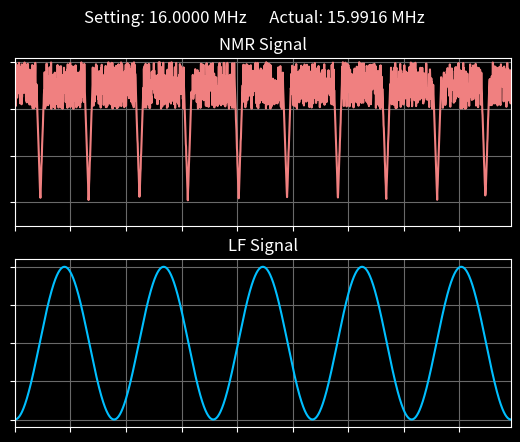

Write Python code to recreate this figure. (Note: this script raises an exception after producing the figure.)
from math import *
import numpy as np
import matplotlib.pyplot as plt
import random
import json


# TODO rename variables for clarity
# TODO make save signal as data
# TODO create searies of data through 16-20 MHz.
# TODO remove coefficients for peak decay, replace with automatic adjustment back to "normal"
def generate_signal(material, HF_actual):

    # Extract Material Properties
    resonances = material["Resonances"]
    peaks = material["Peaks"]

    # Create a random signal
    data_points = np.linspace(0, 5/28, 2000) # generate data points
    
    LF_signal = (np.sin(2 * pi * 28 * data_points - pi/2) + 1)*.2  # set 28Hz frequency

    # Create Baseline Signal
    HF_signal = np.random.rand(len(data_points)) + 3

    # Chack for and Calculate resonances
    for i in range(len(resonances)):
        resonance = resonances[i]
        peak = peaks[i]
        for n in range(len(data_points)):
            if peak == 1:
                # Single Peak
                if resonance - .05 < LF_signal[n] + HF_actual < resonance + .05:
                    HF_signal[n] = random.random()/10 + 1 + 50*abs((resonance-HF_actual)-LF_signal[n])
            elif peak == 2:
            # Double Peak
                resonance_high = resonance + .05
                resonance_low = resonance - .05
                if resonance_high - .02 < LF_signal[n] + HF_actual < resonance_high + .02:
                    HF_signal[n] = random.random()/10 + 2 + 45*abs((resonance_high-HF_actual)-(LF_signal[n]))
                elif resonance_low - .02 < LF_signal[n] + HF_actual < resonance_low + .02:
                    HF_signal[n] = random.random()/10 + 2 + 45*abs((resonance_low-HF_actual)-(LF_signal[n]))
            # Triple Peak
            elif peak == 3:
                resonance_high = resonance + .05
                resonance_low = resonance - .05
                if resonance_high - .02 < LF_signal[n] + HF_actual < resonance_high + .02:
                    HF_signal[n] = random.random()/10 + 2.5 + 40*abs((resonance_high-HF_actual)-(LF_signal[n]))
                elif resonance_low - .02 < LF_signal[n] + HF_actual < resonance_low + .02:
                    HF_signal[n] = random.random()/10 + 2.5 + 40*abs((resonance_low-HF_actual)-(LF_signal[n]))
                elif resonance - .02 < LF_signal[n] + HF_actual < resonance + .02:
                    HF_signal[n] = random.random()/10 + 1.5 + 50*abs((resonance-HF_actual)-(LF_signal[n]))
        # signal_data = {
        #     'name': material['Name'],
        #     'hf_setting': HF_actual,
        #     'hf_signal': HF_signal,
        #     'lf_signal': LF_signal
        # }
        # save_file = open("data/json_data.json", "w")
        # json.dump(signal_data, save_file)  
        # save_file.close()

    return data_points, HF_signal, LF_signal


# TODO populate function
def trim_signal():
    pass


def sweep(material):
    # Looped Sweep
    HF_setting = 16
    iteration = 0
    while HF_setting <= 16:

        # Create actual HF signal setting
        HF_actual = HF_setting + ((random.random()-.5)/50)

        # Generate the signal for current settings
        t, b, n = generate_signal(material, HF_actual)

        # Trim the signal for usable parts
        trim_signal()

        # Plot
        plot(t, b, n, HF_setting, HF_actual)
        plot_regions(t, b, n, HF_setting, HF_actual)
        plot_trimmed(t, b, n, HF_setting, HF_actual)

        HF_setting += .03125
        iteration += 1
    return "Sweep Complete"


def plot_trimmed(time, NMR_signal, LF_signal, HF_setting, HF_actual):

    # Create trim ranges
    idx_points = np.zeros([2,5])
    i, j = 0, 0
    for n in range(len(LF_signal)):
        if LF_signal[n-1]<=.1 and LF_signal[n]>=.1:
            idx_points[0,i] = np.where(time==time[n])[0]
            i += 1
        if LF_signal[n-1]<=.3 and LF_signal[n]>=.3:
            idx_points[1,j] = np.where(time==time[n])[0]
            j += 1

    LF_trimmed = []
    NMR_trimmed =  []
    for i in range(len(idx_points[0,:])):
        min_idx = int(idx_points[0,i])
        max_idx = int(idx_points[1,i])
        LF_trimmed = np.append(LF_trimmed, LF_signal[min_idx:max_idx])
        NMR_trimmed = np.append(NMR_trimmed, NMR_signal[min_idx:max_idx])
    time_trimmed = time[:int(len(NMR_trimmed))]

    # Plot the Signals
    plt.style.use('dark_background')
    fig, (ax1, ax2) = plt.subplots(2, 1)
    fig.suptitle(f"Setting: {HF_setting:.4f} MHz      Actual: {round(HF_actual, 4)} MHz")

    # Subplot 1
    ax1.plot(time_trimmed, NMR_trimmed, color='lightcoral')
    ax1.set_title("NMR Signal")
    ax1.grid(color='dimgrey')
    ax1.set_xticklabels([])
    ax1.set_yticklabels([])
    ax1.set_xlim((0, time_trimmed[-1]))
    ax1.set_ylim((0.5, 4.1))

    # Subplot 2
    ax2.plot(time_trimmed, LF_trimmed, color='deepskyblue')
    ax2.set_title("LF Signal")
    ax2.grid(color='dimgrey')
    ax2.set_xticklabels([])
    ax2.set_yticklabels([])
    ax2.set_xlim((0, time_trimmed[-1]))
    
    # Save and close plot
    plt.savefig(f"figures/trimmed_data.png")
    plt.close()


def plot_regions(time, NMR_signal, LF_signal, HF_setting, HF_actual):
    
    # Plot the Signals
    plt.style.use('dark_background')
    fig, (ax1, ax2) = plt.subplots(2, 1)
    fig.suptitle(f"Setting: {HF_setting:.4f} MHz      Actual: {round(HF_actual, 4)} MHz")

    # Subplot 1
    ax1.plot(time, NMR_signal, color='lightcoral')
    ax1.set_title("NMR Signal")
    ax1.grid(color='dimgrey')
    ax1.set_xticklabels([])
    ax1.set_yticklabels([])
    
    ax1.set_xlim((0, 5/28))
    ax1.set_ylim((0.5, 4.1))

    # Subplot 2
    ax2.plot(time, LF_signal, color='deepskyblue')
    ax2.set_title("LF Signal")
    ax2.grid(color='dimgrey')
    ax2.set_xticklabels([])
    ax2.set_yticklabels([])
    ax2.set_xlim((0, 5/28))

    # Create highlighted ranges
    range_points = np.zeros([2,5])
    i, j = 0, 0
    for n in range(len(LF_signal)):
        if LF_signal[n-1]<=.1 and LF_signal[n]>=.1:
            range_points[0,i] = time[n]
            i += 1
        if LF_signal[n-1]<=.3 and LF_signal[n]>=.3:
            range_points[1,j] = time[n]
            j += 1
    for i in range(len(range_points[0,:])):
        ax1.axvspan(range_points[0,i], range_points[1,i], color='yellow', alpha=0.5)
        ax2.axvspan(range_points[0,i], range_points[1,i], color='yellow', alpha=0.5)

    # Save and close plot
    plt.savefig(f"figures/highlighted_data.png")
    plt.close()


def plot(time, NMR_signal, LF_signal, HF_setting, HF_actual):
    
    # Plot the Signals
    plt.style.use('dark_background')
    fig, (ax1, ax2) = plt.subplots(2, 1)
    fig.suptitle(f"Setting: {HF_setting:.4f} MHz      Actual: {round(HF_actual, 4)} MHz")

    # Subplot 1
    ax1.plot(time, NMR_signal, color='lightcoral')
    ax1.set_title("NMR Signal")
    ax1.grid(color='dimgrey')
    ax1.set_xticklabels([])
    ax1.set_yticklabels([])
    
    ax1.set_xlim((0, 5/28))
    ax1.set_ylim((0.5, 4.1))

    # Subplot 2
    ax2.plot(time, LF_signal, color='deepskyblue')
    ax2.set_title("LF Signal")
    ax2.grid(color='dimgrey')
    ax2.set_xticklabels([])
    ax2.set_yticklabels([])
    ax2.set_xlim((0, 5/28))

    # Save and close plot
    plt.savefig(f"figures/full_data_iteration.png")
    plt.close()


# TODO make function that performs the iteration, only have the inputs in the main loop
# TODO define materials with peak types and resonance points
if __name__ == '__main__':

    # Create Material
    material = {
        'Name': "Material 1",
        'Resonances': [16.5, 18, 19.1],
        'Peaks': [1, 2, 1]
    }
    material = {
        'Name': "Material 2",
        'Resonances': [17],
        'Peaks': [1]
    }
    material = {
        'Name': "Material 3",
        'Resonances': [18.4],
        'Peaks': [3]
    }
    material = {
        'Name': "Material 4",
        'Resonances': [16.8, 18.9],
        'Peaks': [1, 3]
    }
    material = {
        'Name': "Material 5",
        'Resonances': [16.2, 17.5],
        'Peaks': [1, 1]
    }

    sweep(material)

    print("Sweep")
    print("Stop")
    print("End")
